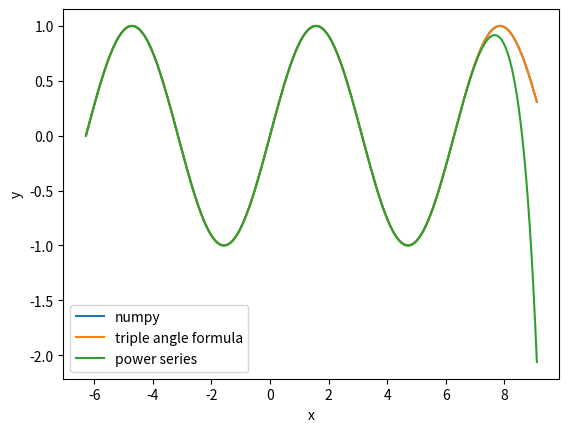

The matplotlib source for this figure:
import numpy as np
import math
import matplotlib.pyplot as plt

def my_sin(x):
    if abs(x) < 0.00017:
        return x
    rec = my_sin(x / -3)
    return 4*rec**3 - 3*rec

def my_sin2(x):
    return sum((-1)**n / math.factorial(2*n + 1) * x**(2*n + 1) for n in range(10))

if __name__ == "__main__":
    x = np.linspace(-2*np.pi, 2.9*np.pi, 300)
    plt.plot(x, np.sin(x), label="numpy")
    plt.plot(x, list(map(my_sin, x)), label="triple angle formula")
    plt.plot(x, list(map(my_sin2, x)), label="power series")
    plt.xlabel("x")
    plt.ylabel("y")
    plt.legend()
    plt.show()

